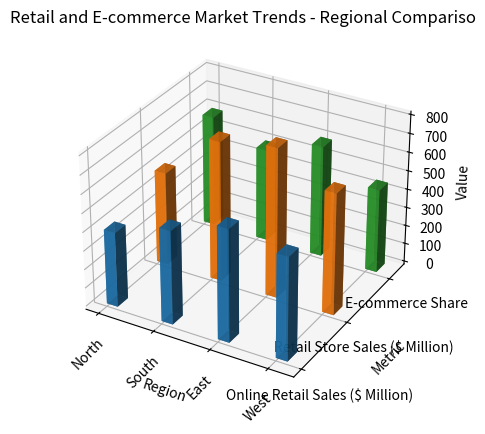

The matplotlib source for this figure: (Note: this script raises an exception after producing the figure.)

import numpy as np
import matplotlib.pyplot as plt

#transform the given data into 3 variables
y_values = ["Online Retail Sales ($ Million)", "Retail Store Sales ($ Million)", "E-commerce Share"]
x_values = ["North", "South", "East", "West"]
data = np.array([[400, 500, 600], [500, 750, 500], [600, 800, 600], [550, 650, 450]])

#plot the data
fig = plt.figure()
ax = fig.add_subplot(111, projection='3d') 

#iterate over y_values to plot each column of data
for i in range(len(y_values)):
    xs = np.arange(len(x_values))
    ys = [i] * len(x_values)
    zs = data[:,i]
    ax.bar3d(xs, ys, np.zeros(len(x_values)), 0.2, 0.2, zs, shade=True, alpha=0.8, cmap='autumn')

#dimensions of bars
ax.set_xlabel('Region')
ax.set_ylabel('Metric')
ax.set_zlabel('Value')

#rotate x-axis labels for better readability
ax.set_xticks(np.arange(len(x_values)))
ax.set_xticklabels(x_values, rotation=45)
ax.set_yticks(np.arange(len(y_values)))
ax.set_yticklabels(y_values)

#figure title
plt.title('Retail and E-commerce Market Trends - Regional Compariso')

#resize the image
plt.tight_layout()

#savefig
plt.savefig('/cpfs01/user/yehancheng/workspace/datasets/SimChartV2/demo/3D/png/21_202312251044.png')

#clear the current figure
plt.clf()